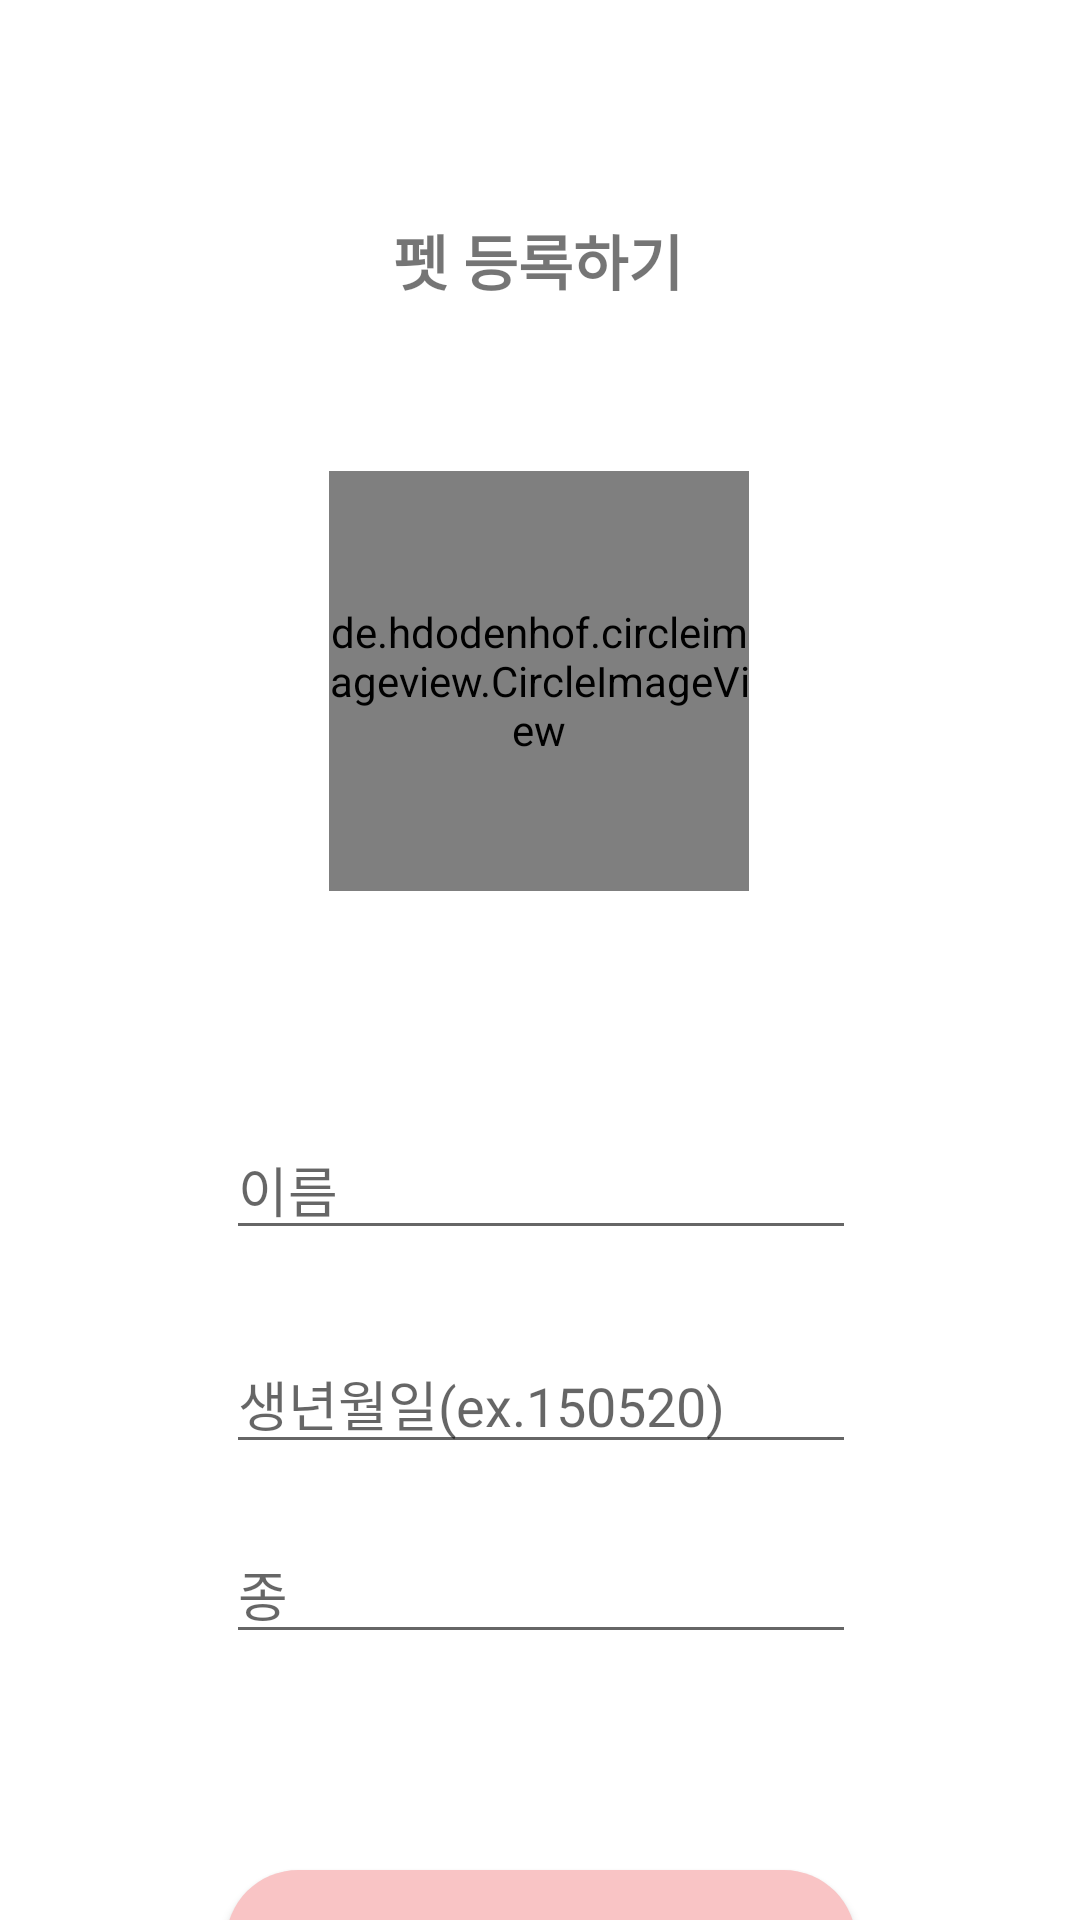

Android layout source for this screen:
<!-- AndroidManifest.xml: activity theme SplashTheme -->
<!-- res/layout/activity_pet_info.xml -->
<?xml version="1.0" encoding="utf-8"?>
<androidx.constraintlayout.widget.ConstraintLayout xmlns:android="http://schemas.android.com/apk/res/android"
    xmlns:app="http://schemas.android.com/apk/res-auto"
    xmlns:tools="http://schemas.android.com/tools"
    android:id="@+id/main"
    android:layout_width="match_parent"
    android:layout_height="match_parent"
    android:background="#ffffff"
    tools:context=".PetInfoActivity">

    <androidx.appcompat.widget.Toolbar
        android:id="@+id/toolbar"
        android:layout_width="409dp"
        android:layout_height="wrap_content"
        android:layout_marginStart="1dp"
        android:background="@color/white"
        android:minHeight="?attr/actionBarSize"
        android:theme="?attr/actionBarTheme"
        app:layout_constraintStart_toStartOf="parent"
        app:layout_constraintTop_toTopOf="parent" />


    <TextView
        android:id="@+id/txt_name"
        android:layout_width="wrap_content"
        android:layout_height="wrap_content"
        android:layout_marginTop="16dp"
        android:text="펫 등록하기"
        android:textSize="20sp"
        android:textStyle="bold"
        app:layout_constraintEnd_toEndOf="parent"
        app:layout_constraintHorizontal_bias="0.498"
        app:layout_constraintStart_toStartOf="parent"
        app:layout_constraintTop_toBottomOf="@+id/toolbar" />

    <Button
        android:id="@+id/pet_add"
        android:layout_width="210dp"
        android:layout_height="wrap_content"
        android:layout_marginTop="72dp"
        android:background="@drawable/button_background3"
        android:textColor="@color/white"
        android:textStyle="bold"
        android:text="등록하기"
        app:layout_constraintEnd_toEndOf="@+id/pet_species"
        app:layout_constraintHorizontal_bias="0.0"
        app:layout_constraintStart_toStartOf="@+id/pet_species"
        app:layout_constraintTop_toBottomOf="@+id/pet_species" />

    <EditText
        android:id="@+id/pet_name"
        android:layout_width="wrap_content"
        android:layout_height="wrap_content"
        android:layout_marginTop="272dp"
        android:ems="10"
        android:hint="이름"
        android:inputType="text"
        app:layout_constraintEnd_toEndOf="parent"
        app:layout_constraintHorizontal_bias="0.502"
        app:layout_constraintStart_toStartOf="parent"
        app:layout_constraintTop_toBottomOf="@+id/txt_name" />

    <EditText
        android:id="@+id/pet_birth"
        android:layout_width="wrap_content"
        android:layout_height="wrap_content"
        android:layout_marginTop="28dp"
        android:ems="10"
        android:hint="생년월일(ex.150520)"
        android:inputType="date"
        app:layout_constraintEnd_toEndOf="parent"
        app:layout_constraintHorizontal_bias="0.502"
        app:layout_constraintStart_toStartOf="parent"
        app:layout_constraintTop_toBottomOf="@+id/pet_name" />

    <de.hdodenhof.circleimageview.CircleImageView
        android:id="@+id/pet_image"
        android:layout_width="140dp"
        android:layout_height="140dp"
        android:layout_marginTop="50dp"
        android:src="@drawable/ic_m5"
        app:civ_border_width="1dp"
        app:civ_circle_background_color="#FF000000"
        app:layout_constraintBottom_toTopOf="@+id/pet_name"
        app:layout_constraintEnd_toEndOf="parent"
        app:layout_constraintHorizontal_bias="0.498"
        app:layout_constraintStart_toStartOf="parent"
        app:layout_constraintTop_toBottomOf="@+id/txt_name"
        app:layout_constraintVertical_bias="0.071" />

    <EditText
        android:id="@+id/pet_species"
        android:layout_width="wrap_content"
        android:layout_height="wrap_content"
        android:layout_marginTop="20dp"
        android:ems="10"
        android:hint="종"
        android:inputType="text"
        app:layout_constraintEnd_toEndOf="parent"
        app:layout_constraintHorizontal_bias="0.502"
        app:layout_constraintStart_toStartOf="parent"
        app:layout_constraintTop_toBottomOf="@+id/pet_birth" />


</androidx.constraintlayout.widget.ConstraintLayout>
<!-- resources referenced by this layout -->
<resources>
  <color name="white">#FFFFFFFF</color>
  <!-- drawable button_background3 (drawable) -->
  <?xml version="1.0" encoding="UTF-8"?>
  <shape xmlns:android="http://schemas.android.com/apk/res/android">
      <solid android:color="#F9C4C5"/>
      <corners android:bottomLeftRadius="30dp"
          android:bottomRightRadius="30dp"
          android:topLeftRadius="30dp"
          android:topRightRadius="30dp"/>
      <padding android:left="0dip" android:top="0dip" android:right="0dip" android:bottom="0dip" />
  </shape>
  <style name="SplashTheme" parent="Theme.AppCompat.Light.DarkActionBar">
          <item name="windowNoTitle">true</item>
          <item name="windowActionBar">false</item>
      </style>
</resources>
